Run: headless pygame with SDL's dummy video driver; simulated clock (each Clock.tick advances the game by its frame time, no real sleeping); random seed 0; keys injected as events and as key.get_pressed() state; no mouse input.
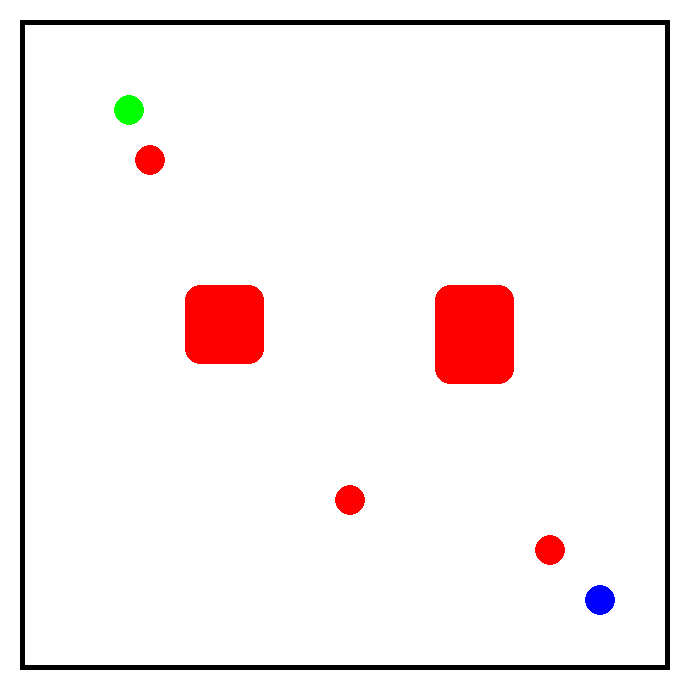
Frame 1 of 4 · flips 1–60 · no input
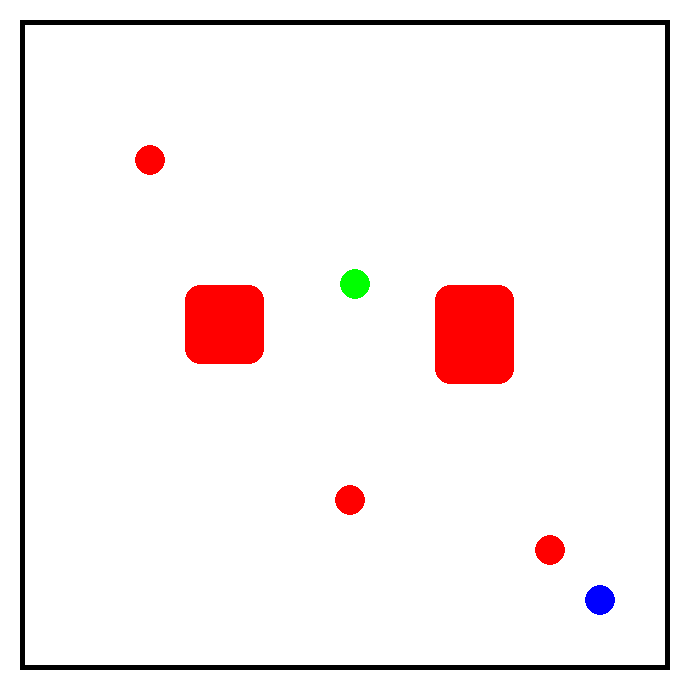
Frame 2 of 4 · flips 61–180 · tapped SPACE, RETURN · held RIGHT (→), D
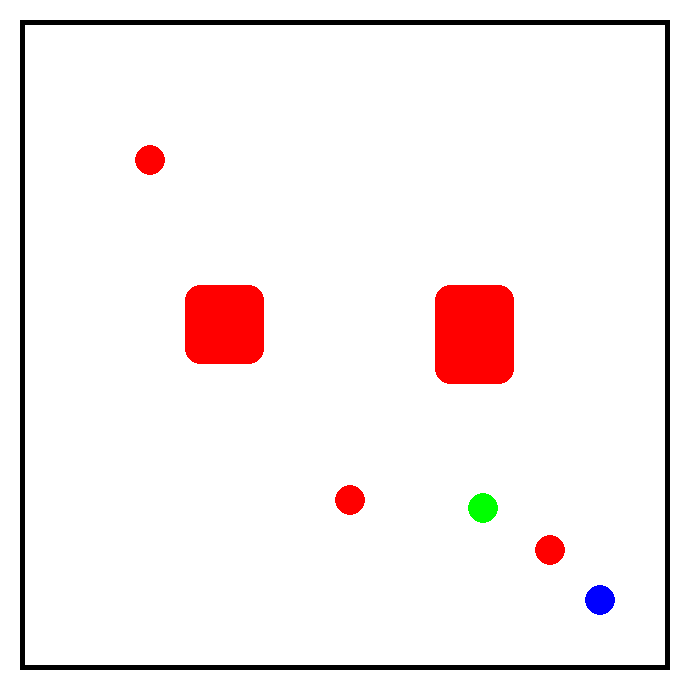
Frame 3 of 4 · flips 181–300 · held DOWN (↓), S
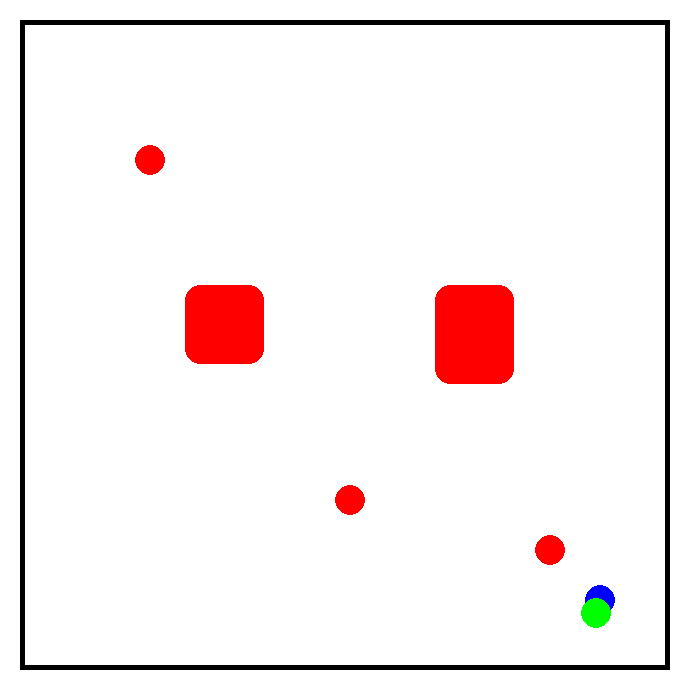
Frame 4 of 4 · flips 301–420 · held LEFT (←), A, UP (↑), W

The pygame program that drew these frames:

import pygame
import math

#ekran boyutları
screen_width = 700
screen_height = 700

#renkler
black = (0,0,0)
white = (255, 255, 255)
red = (255,0,0)
green = (0,255,0)
blue = (0,0,255)

#noktalar ve konumları
robot_radius = 15
robot_pose = [50,50]

goal_point_radius = 15
goal_point_pose = [600,600]

obstacle_point_radius = 15
obstacle_point_pose = [(150,160),(550,550),(350,500)]

# 1. dikdörtgen engel
obstacle_rect = pygame.Rect(200, 300, 50, 50)
obstacle_points = [(x, y) for x in range(obstacle_rect.left, obstacle_rect.right) 
                        for y in range(obstacle_rect.top, obstacle_rect.bottom)]
obstacle_point_pose.extend(obstacle_points)

# 2. dikdörtgen engel
obstacle_rect2 = pygame.Rect(450, 300, 50, 70)
obstacle_points2 = [(x, y) for x in range(obstacle_rect2.left, obstacle_rect2.right) 
                        for y in range(obstacle_rect2.top, obstacle_rect2.bottom)]
obstacle_point_pose.extend(obstacle_points2)

#çerçeve
frame_rect = pygame.Rect(20, 20, (screen_width-50), (screen_height-50))
frame_thickness = 5    

#sabitler
k_att = -0.07
k_rep = -300
min_distance_obstacle = 100
min_distance_ = 40

pygame.init()

screen = pygame.display.set_mode((screen_width,screen_height))
pygame.display.set_caption("Yapay Potansiyel Alan")

clock = pygame.time.Clock()


while True:
    # çıkış yapmak isteyip istemediğinin kontrolü
    for event in pygame.event.get():
        if event.type == pygame.QUIT:
            pygame.quit()
            quit()
            

    #hedefe doğru olan potansiyel alanın hesaplanması
    def attractive_force(): 
        distance_to_goal = math.sqrt((robot_pose[0]-goal_point_pose[0])**2 + (robot_pose[1]-goal_point_pose[1])**2 )
        if distance_to_goal <= min_distance_:
            #att_force = [0,0]
            att_force = [k_att*(robot_pose[0]-goal_point_pose[0]), k_att*(robot_pose[1]-goal_point_pose[1])]
        else:
            att_force = [min_distance_*k_att*(robot_pose[0]-goal_point_pose[0])/distance_to_goal,min_distance_*k_att*(robot_pose[1]-goal_point_pose[1])/distance_to_goal] 
        return att_force
             
    #engelden itici kuvvet
    def repulsive_force():
        rep_force = [0,0]
        for obstacle in obstacle_point_pose:
            distance_to_obstacle = math.sqrt((robot_pose[0]-obstacle[0])**2 + (robot_pose[1]-obstacle[1])**2)
            if distance_to_obstacle < min_distance_obstacle:
                grad = [(robot_pose[0] - obstacle[0]) / distance_to_obstacle, (robot_pose[1] - obstacle[1]) / distance_to_obstacle]
                rep_force[0] += k_rep * ((1 /min_distance_obstacle) - (1 / distance_to_obstacle)) * (grad[0])
                rep_force[1] += k_rep * ((1 / min_distance_obstacle) - (1 / distance_to_obstacle)) * (grad[1])
        return rep_force


    #robotumun hareketi
    def move_robot():
        att_force = attractive_force()
        rep_force = repulsive_force()
        robot_pose[0] += att_force[0] + rep_force[0]
        robot_pose[1] += att_force[1] + rep_force[1]

   

    screen.fill(white)
    
    # çerçeve çizimi
    pygame.draw.rect(screen, black, frame_rect, frame_thickness)

    #noktalarımın çizimi
    pygame.draw.circle(screen, blue, goal_point_pose, goal_point_radius)
    pygame.draw.circle(screen, green, (int(robot_pose[0]),int(robot_pose[1])), robot_radius)
    for obstacle in obstacle_point_pose:
        pygame.draw.circle(screen, red, obstacle, obstacle_point_radius)
    
    

    move_robot()

    # Çizimleri yavaşlatmak için beklenmesi
    clock.tick(60)
    # Ekranın güncellenmesi
    pygame.display.update()


pygame.quit()
